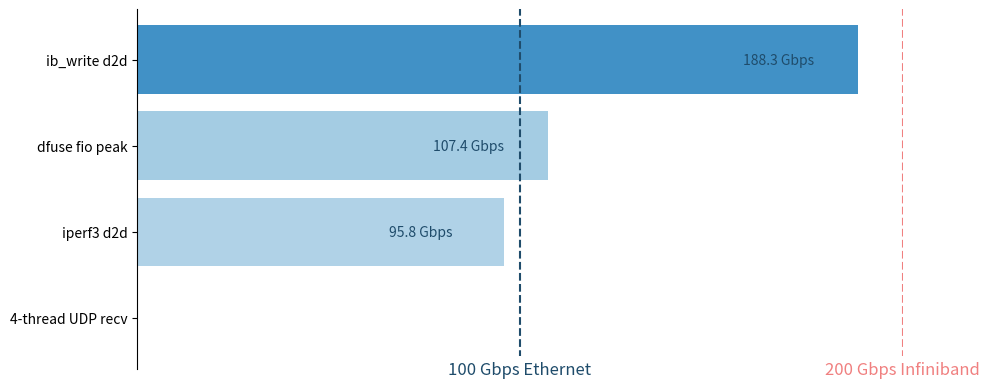

Reproduce this figure in Python.
# First, install the necessary libraries if you haven't already
#!pip install matplotlib pandas

# Import necessary libraries
import matplotlib.pyplot as plt
import pandas as pd
import numpy as np
from matplotlib.colors import Normalize
from matplotlib.colorbar import ColorbarBase
from matplotlib.cm import ScalarMappable


# data in Gbps
data = {
    'Label': ['4-thread UDP recv', 'iperf3 d2d', 'dfuse fio peak', 'ib_write d2d'],
    'Value': [0, 95.8, 107.4, 188.3]
}

# Create a DataFrame
df = pd.DataFrame(data)


hpdf_blue = '#1F4C6B'

# Create a colormap and normalize the values
cmap = plt.get_cmap('Blues')
norm = Normalize(vmin=0, vmax=300)

# Create a color for each bar based on its value
colors = [cmap(norm(value)) for value in df['Value']]
# Create a color map for the bars in the blue range
# colors = plt.cm.Blues(np.linspace(0.2, 0.6, len(df)))

# Plotting
fig, ax = plt.subplots(figsize=(10, 4))

# Horizontal bar plot without borders
bars = ax.barh(df['Label'], df['Value'], color=colors, edgecolor='none')

# Add data labels to the right of each bar
for bar in bars:
    width = bar.get_width()
    if (width > 10):
        ax.text(width - 30, bar.get_y() + bar.get_height()/2, f'{width:,} Gbps',
            va='center', ha='left', fontsize=10, color=hpdf_blue)

# Add vertical dotted lines
ax.axvline(x=100, color=hpdf_blue, linestyle='--', linewidth=1.5)
ax.axvline(x=200, color='lightcoral', linestyle='--', linewidth=1.5)

ax.text(100, -0.5, '100 Gbps Ethernet', color=hpdf_blue, fontsize=12, ha='center', va='top', bbox=dict(boxstyle="round,pad=0.3", edgecolor='none', facecolor='white'))
ax.text(200, -0.5, '200 Gbps Infiniband', color='lightcoral', fontsize=12, ha='center', va='top', bbox=dict(boxstyle="round,pad=0.3", edgecolor='none', facecolor='white'))

# Hide the x-axis and y-axis lines, ticks, and labels
ax.spines['top'].set_visible(False)
ax.spines['right'].set_visible(False)
# ax.spines['left'].set_visible(False)
ax.spines['bottom'].set_visible(False)
ax.xaxis.set_ticks([])
# ax.yaxis.set_ticks([])

# Hide the axis labels and title
ax.set_xlabel('')
# ax.set_ylabel('')
ax.set_title('')

# Set the x-axis limit to fit the data scale
ax.set_xlim(0, 200)

# Remove the figure border
# fig.patch.set_visible(False)
ax.patch.set_visible(False)

# Show the plot
plt.tight_layout()
plt.show()

